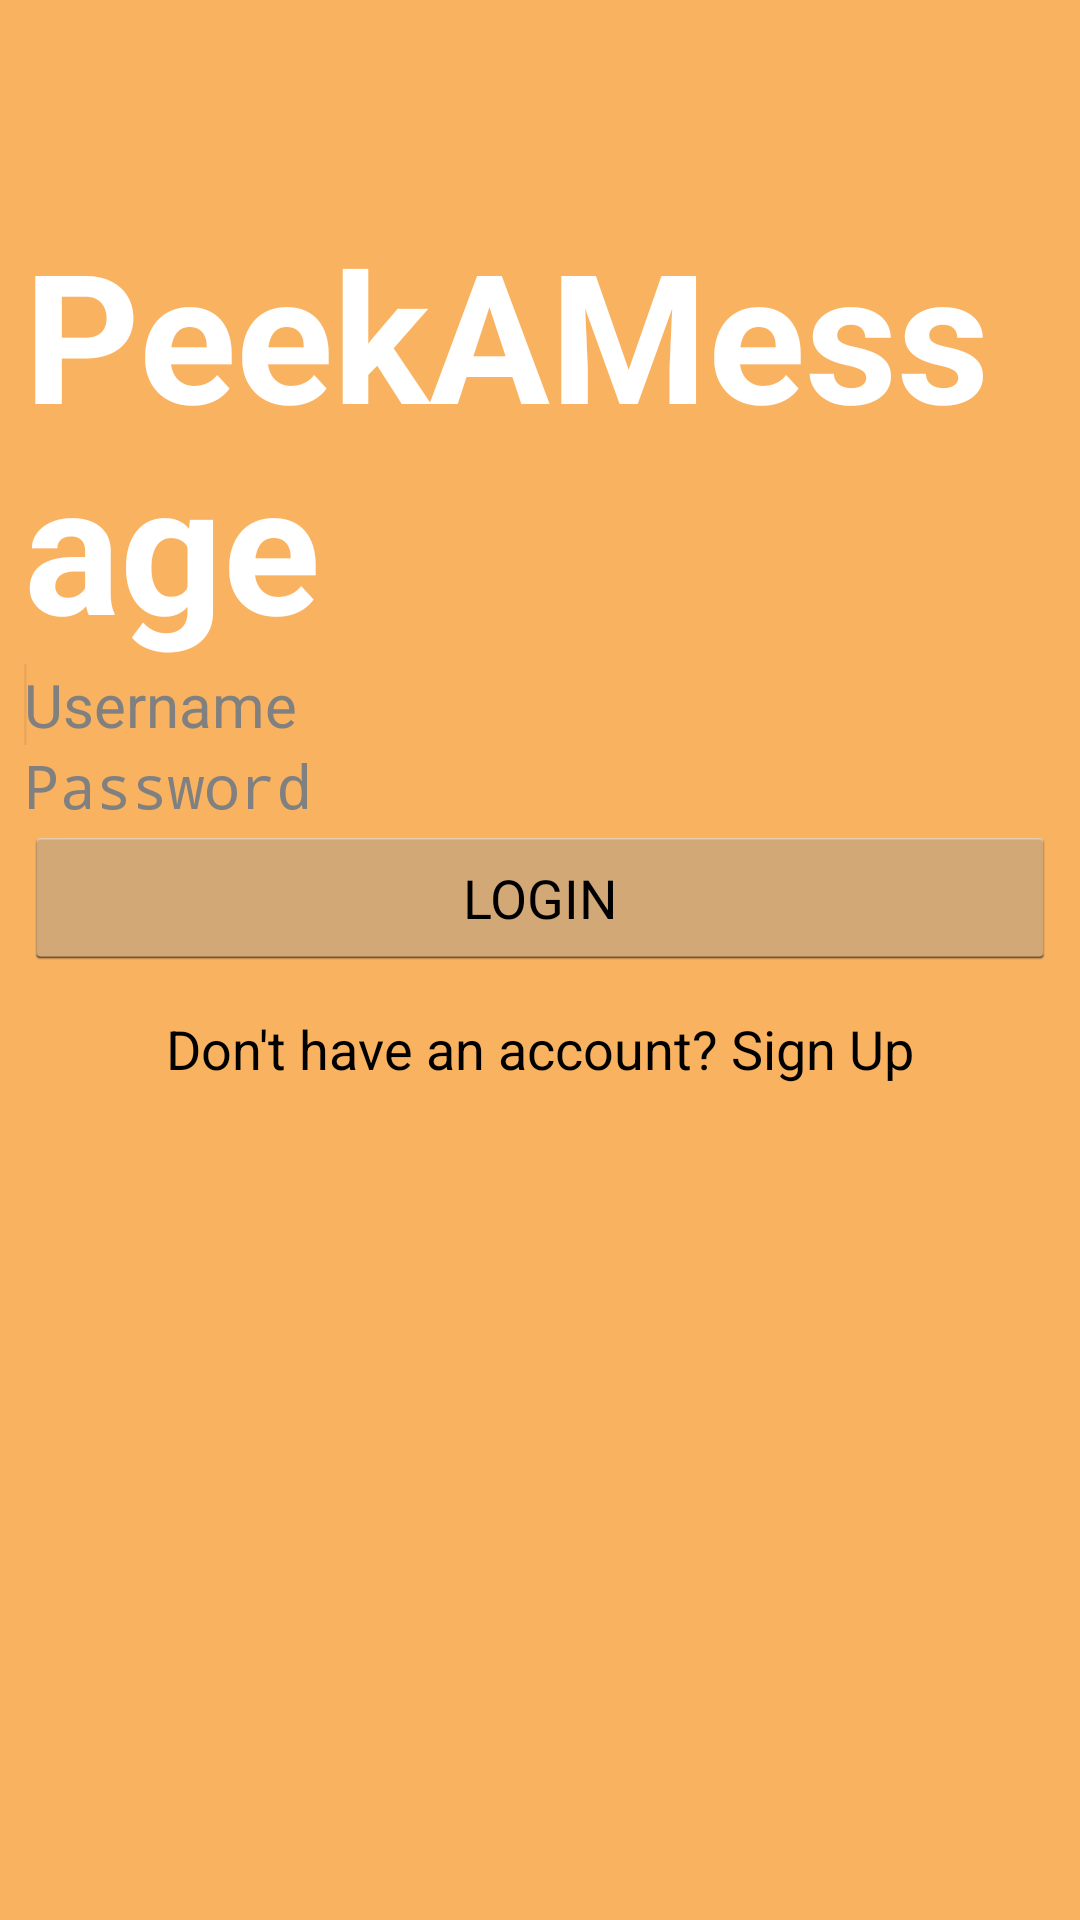

Produce the Android XML layout that renders to this screen, including the resource entries it uses.
<!-- AndroidManifest.xml: application theme Theme.Peek -->
<!-- res/layout/activity_login.xml -->
<RelativeLayout xmlns:android="http://schemas.android.com/apk/res/android"
    xmlns:tools="http://schemas.android.com/tools"
    android:layout_width="match_parent"
    android:layout_height="match_parent"
    android:paddingLeft="@dimen/activity_horizontal_margin"
    android:paddingRight="@dimen/activity_horizontal_margin"
    android:paddingTop="@dimen/activity_vertical_margin"
    android:paddingBottom="@dimen/activity_vertical_margin"
    tools:context=".LoginActivity"
    style="@style/AuthBackground">

    <TextView
        android:layout_width="wrap_content"
        android:layout_height="wrap_content"
        android:textAppearance="?android:attr/textAppearanceLarge"
        android:text="@string/app_name"
        android:id="@+id/Title"
        android:layout_alignParentTop="true"
        android:layout_centerHorizontal="true"
        android:layout_marginTop="63dp"
        android:textSize="60sp"
        android:textStyle="bold"
        android:textColor="@android:color/white"/>

    <LinearLayout
        android:id="@+id/editSignInBox"
        android:layout_width="match_parent"
        android:layout_height="wrap_content"
        android:orientation="vertical"
        android:layout_below="@+id/Title">

        <EditText
            android:layout_width="match_parent"
            android:layout_height="wrap_content"
            android:id="@+id/userNameField"
            android:hint="@string/username_hint"
            android:layout_above="@+id/passwordField"
            android:layout_alignParentLeft="true"
            android:layout_alignParentStart="true"
            android:textSize="20sp">

            <requestFocus />
        </EditText>

        <EditText
            android:layout_width="match_parent"
            android:layout_height="wrap_content"
            android:inputType="textPassword"
            android:ems="10"
            android:id="@+id/passwordField"
            android:hint="@string/passwordField"
            android:layout_alignParentLeft="true"
            android:layout_alignParentStart="true"
            android:textSize="20sp"/>

        </LinearLayout>

    <Button
        android:layout_width="match_parent"
        android:layout_height="wrap_content"
        android:text="@string/login_button"
        android:id="@+id/loginButton"
        android:layout_centerVertical="true"
        android:layout_alignParentLeft="true"
        android:layout_alignParentStart="true"
        android:layout_below="@id/editSignInBox"/>

    <TextView
        android:layout_width="wrap_content"
        android:layout_height="wrap_content"
        android:textAppearance="?android:attr/textAppearanceMedium"
        android:text="@string/signUpText"
        android:id="@+id/signup"
        android:layout_below="@+id/loginButton"
        android:layout_marginTop="14dp"
        android:layout_centerHorizontal="true"
        android:layout_marginBottom="165dp" />


</RelativeLayout>
<!-- resources referenced by this layout -->
<resources>
  <dimen name="activity_horizontal_margin">8dp</dimen>
  <dimen name="activity_vertical_margin">8dp</dimen>
  <string name="app_name">PeekAMessage</string>
  <string name="login_button">LOGIN</string>
  <string name="passwordField">Password</string>
  <string name="signUpText">Don\'t have an account? Sign Up</string>
  <string name="username_hint">Username</string>
  <style name="AuthBackground">
          <item name="android:background">@color/background_color</item>
      </style>
  <color name="background_color">#f9b260</color>
  <!-- drawable selectable_background_peek (drawable) -->
  <?xml version="1.0" encoding="utf-8"?>
  <selector xmlns:android="http://schemas.android.com/apk/res/android"
          android:exitFadeDuration="@android:integer/config_mediumAnimTime" >
      <item android:state_pressed="false" android:state_focused="true" android:drawable="@drawable/list_focused_peek" />
      <item android:state_pressed="true" android:drawable="@drawable/list_pressed_peek" />
      <item android:drawable="@android:color/transparent" />
  </selector>
  <style name="PopupMenu.Peek" parent="@android:style/Widget.Holo.ListPopupWindow">
          <item name="android:popupBackground">@drawable/menu_dropdown_panel_peek</item>
      </style>
  <style name="DropDownListView.Peek" parent="@android:style/Widget.Holo.ListView.DropDown">
          <item name="android:listSelector">@drawable/selectable_background_peek</item>
      </style>
  <style name="ActionBarTabStyle.Peek" parent="@android:style/Widget.Holo.ActionBar.TabView">
          <item name="android:background">@drawable/tab_indicator_ab_peek</item>
      </style>
  <style name="DropDownNav.Peek" parent="@android:style/Widget.Holo.Spinner">
          <item name="android:background">@drawable/spinner_background_ab_peek</item>
          <item name="android:popupBackground">@drawable/menu_dropdown_panel_peek</item>
          <item name="android:dropDownSelector">@drawable/selectable_background_peek</item>
      </style>
  <style name="ActionBar.Solid.Peek" parent="@android:style/Widget.Holo.Light.ActionBar.Solid.Inverse">
          <item name="android:background">@drawable/ab_solid_peek</item>
          <item name="android:backgroundStacked">@drawable/ab_stacked_solid_peek</item>
          <item name="android:backgroundSplit">@drawable/ab_bottom_solid_peek</item>
          <item name="android:progressBarStyle">@style/ProgressBar.Peek</item>
      </style>
  <style name="ActionButton.CloseMode.Peek" parent="@android:style/Widget.Holo.ActionButton.CloseMode">
          <item name="android:background">@drawable/btn_cab_done_peek</item>
      </style>
  <style name="Theme.Peek.Widget" parent="@android:style/Theme.Holo">
          <item name="android:popupMenuStyle">@style/PopupMenu.Peek</item>
          <item name="android:dropDownListViewStyle">@style/DropDownListView.Peek</item>
      </style>
  <style name="ProgressBar.Peek" parent="@android:style/Widget.Holo.ProgressBar.Horizontal">
          <item name="android:progressDrawable">@drawable/progress_horizontal_peek</item>
      </style>
  <!-- drawable btn_cab_done_peek (drawable) -->
  <?xml version="1.0" encoding="utf-8"?>
  <selector xmlns:android="http://schemas.android.com/apk/res/android">
      <item android:state_pressed="true"
          android:drawable="@drawable/btn_cab_done_pressed_peek" />
      <item android:state_focused="true" android:state_enabled="true"
          android:drawable="@drawable/btn_cab_done_focused_peek" />
      <item android:state_enabled="true"
          android:drawable="@drawable/btn_cab_done_default_peek" />
  </selector>
</resources>
